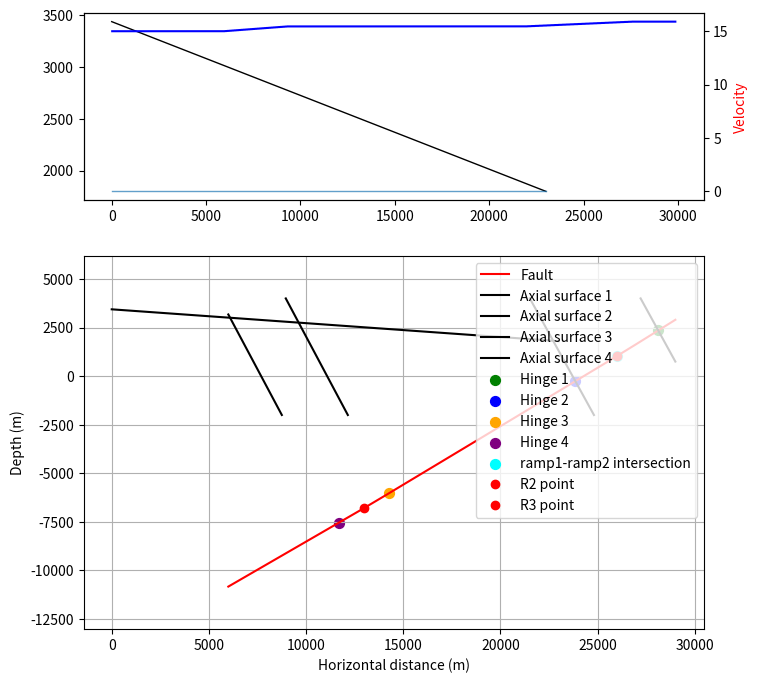

The script that saved this image:
# -*- coding:utf-8 -*-
import numpy as np
import matplotlib.pyplot as plt
import matplotlib.gridspec as gridspec


def compute_fault_and_axial_surfaces(params, Y_topo, Z_topo, Y_insar, Z_insar):
    """
    Compute fault geometry, axial surfaces and surface deformation
    for a trishear/kink-band kinematic model.

    Parameters
    ----------
    params : dict
        Model parameters (see input file).
    Y_topo, Z_topo : array-like
        Along-profile topography coordinates.
    Y_insar, Z_insar : array-like
        Along-profile InSAR velocities.

    Returns
    -------
    dict with fault geometry, axial surfaces, deformed strata, and
    projected topo/InSAR.
    """
    # ============================================================================
    # PARAMETERS
    # ============================================================================
    beta  = np.deg2rad(params["beta"])
    teta  = np.deg2rad(params["teta"])
    omega = np.deg2rad(params["omega"])

    # Bisector angles for axial surfaces
    alpha  = teta  + (beta  - teta)  / 2
    alpha2 = omega + (teta  - omega) / 2
    coef   = -1 / alpha
    coef2  = -1 / alpha2

    # Fault surface point
    Y_faille = params["Y_faille"]
    Z_faille = params["Z_faille"]

    # Ramp equations  (y = a*x + b)
    aramp1 = np.tan(beta);  bramp1 = Z_faille - aramp1 * Y_faille
    ramp1  = lambda x: aramp1 * x + bramp1

    Y_r2   = params["Y_r2"];  Z_r2 = ramp1(Y_r2)
    aramp2 = np.tan(teta);  bramp2 = Z_r2 - aramp2 * Y_r2
    ramp2  = lambda x: aramp2 * x + bramp2

    Y_r3   = params["Y_r3"];  Z_r3 = ramp2(Y_r3)
    aramp3 = np.tan(omega); bramp3 = Z_r3 - aramp3 * Y_r3
    ramp3  = lambda x: aramp3 * x + bramp3

    # Hinge widths and study extent
    W    = params["W"]
    W2   = params["W2"]
    Ymin = params["Ymin"]
    Ymax = params["Ymax"]

    # Shortening
    Smax  = params["Smax"]
    n_tot = params.get("n_tot", 1)
    di    = params.get("di", 4000)
    deltaS = Smax / n_tot

    # ============================================================================
    # HINGE GEOMETRY
    # ============================================================================
    # Ramp intersection (analytical)
    Ycrois = (bramp2 - bramp1) / (aramp1 - aramp2)
    Zcrois = ramp1(Ycrois)

    # Curvature radii
    Rc  = (W  / 2) / np.sin((beta - teta) / 2)
    Rc2 = (W2 / 2) / np.sin((teta - omega) / 2)

    # Hinge exit points — ramp 1/2 transition
    hypo  = (W  / 2) / np.cos((beta - teta) / 2)
    Ych1  =  Y_r2 + hypo * np.cos(beta);   Zch1 = Z_r2 + hypo * np.sin(beta)
    Ych2  =  Y_r2 - hypo * np.cos(teta);   Zch2 = Z_r2 - hypo * np.sin(teta)

    # Hinge exit points — ramp 2/3 transition
    hypo2 = (W2 / 2) / np.cos((teta - omega) / 2)
    Ych3  =  Y_r3 + hypo2 * np.cos(teta);  Zch3 = Z_r3 + hypo2 * np.sin(teta)
    Ych4  =  Y_r3 - hypo2 * np.cos(omega); Zch4 = Z_r3 - hypo2 * np.sin(omega)

    # Circle centres
    Ycentre  = Ych1 - Rc  * np.sin(beta);  Zcentre  = Zch1 + Rc  * np.cos(beta)
    Ycentre2 = Ych3 - Rc2 * np.sin(teta);  Zcentre2 = Zch3 + Rc2 * np.cos(teta)

    # Rotation-centre bisector lines (coefficients only — no function needed)
    abis  = coef;  bbis  = Zcentre  - abis  * Ycentre
    abis2 = coef2; bbis2 = Zcentre2 - abis2 * Ycentre2

    # Circle equations
    Cercle  = lambda x: Zcentre  - np.sqrt(np.maximum(0, Rc **2 - (x - Ycentre) **2))
    Cercle2 = lambda x: Zcentre2 - np.sqrt(np.maximum(0, Rc2**2 - (x - Ycentre2)**2))

    # ============================================================================
    # FAULT TRACE  (vectorized)
    # ============================================================================
    Yfaille = np.arange(Ymin, Ymax + 1, dtype=float)
    Zfaille = np.where(
        Yfaille < Ych4, ramp3(Yfaille),
        np.where((Yfaille < Ych3), Cercle2(Yfaille),
        np.where((Yfaille < Ych2), ramp2(Yfaille),
        np.where((Yfaille < Ych1), Cercle(Yfaille),
                                   ramp1(Yfaille)))))

    # ============================================================================
    # AXIAL SURFACES
    # ============================================================================
    b_surf1 = Zch1 - Ych1 * coef
    b_surf2 = Zch2 - Ych2 * coef
    b_surf3 = Zch3 - Ych3 * coef2
    b_surf4 = Zch4 - Ych4 * coef2

    Asurf1 = lambda x: coef  * x + b_surf1   # Northern axial surface
    Asurf2 = lambda x: coef  * x + b_surf2   # Northern inner axial surface
    Asurf3 = lambda x: coef2 * x + b_surf3   # Southern inner axial surface
    Asurf4 = lambda x: coef2 * x + b_surf4   # Southern axial surface

    def _clip_surface(Z, Y, zmin=-2000, zmax=4000):
        idx = (Z > zmin) & (Z < zmax)
        return Y[idx], Z[idx]

    Y_asurf1, Z_asurf1 = _clip_surface(Asurf1(Yfaille), Yfaille)
    Y_asurf2, Z_asurf2 = _clip_surface(Asurf2(Yfaille), Yfaille)
    Y_asurf3, Z_asurf3 = _clip_surface(Asurf3(Yfaille), Yfaille)
    Y_asurf4, Z_asurf4 = _clip_surface(Asurf4(Yfaille), Yfaille)

    # ============================================================================
    # PROJECT TOPO AND INSAR
    # ============================================================================
    Y_insar = np.max(Y_insar) - Y_insar
    Y_topo  = np.max(Y_topo)  - Y_topo

    # ============================================================================
    # STRATA DEFORMATION
    # ============================================================================
    angle = np.linspace(np.pi, 2 * np.pi, 10000)

    G_Y0      = np.linspace(0, 30000, di + 1)
    G_Z0      = np.full(di + 1, 3307.0)
    Y_initial = G_Y0.copy()

    deltaZ_char2 = Rc * np.cos(teta)
    deltaY_char2 = Rc * np.sin(teta)

    hyp3 = 0.0
    S = deltaS

    for n in range(1, n_tot + 1):
        Y = G_Y0.copy()
        Z = G_Z0.copy()

        a_traj  = np.tan(teta)
        b_traj  = Z - Y * a_traj
        Ypoint  = (b_traj - b_surf2) / (coef - a_traj)
        Zpoint  = Asurf2(Ypoint)
        Ypoint2 = Ypoint - Rc * np.sin(teta) + Rc * np.sin(beta)
        Zpoint2 = Zpoint + Rc * np.cos(teta) - Rc * np.cos(beta)

        for l in range(di + 1):

            # ── Zone 1: below southern axial surface ──────────────────────────
            if Z[l] < Asurf4(Y[l]):
                a_temp = np.tan(omega)
                b_temp = Z[l] - a_temp * Y[l]
                Yp   = (b_temp - b_surf4) / (coef2 - a_temp)
                hypo = (Yp - Y[l]) / np.cos(omega)

                if S < hypo:
                    Y[l] += S * np.cos(omega)
                    Z[l] += S * np.sin(omega)
                elif S < hypo + Rc2 * (teta - omega):
                    phi    = (S - hypo) / Rc2
                    hypote = 2 * Rc2 * np.sin(phi / 2)
                    jela   = phi / 2 + omega
                    Y[l] += hypote * np.cos(jela) + hypo * np.cos(omega)
                    Z[l] += hypote * np.sin(jela) + hypo * np.sin(omega)
                elif S < hypo + Rc2 * (teta - omega) + hyp3:
                    c      = S - hypo - Rc2 * (teta - omega)
                    hypote = 2 * Rc2 * np.sin((teta - omega) / 2)
                    jela   = (teta - omega) / 2 + omega
                    Y[l] += hypote * np.cos(jela) + hypo * np.cos(omega) + c * np.cos(teta)
                    Z[l] += hypote * np.sin(jela) + hypo * np.sin(omega) + c * np.sin(teta)
                elif S < hypo + Rc2 * (teta - omega) + hyp3 + Rc * (beta - teta):
                    c       = S - hypo - Rc2 * (teta - omega) - hyp3
                    hypote  = 2 * Rc2 * np.sin((teta - omega) / 2)
                    jela    = (teta - omega) / 2 + omega
                    hypote2 = 2 * Rc * np.sin(c / (2 * Rc))
                    jela2   = c / (2 * Rc) + teta
                    Y[l] += hypo*np.cos(omega) + hypote*np.cos(jela) + hyp3*np.cos(teta) + hypote2*np.cos(jela2)
                    Z[l] += hypo*np.sin(omega) + hypote*np.sin(jela) + hyp3*np.sin(teta) + hypote2*np.sin(jela2)
                else:
                    c       = S - hypo - Rc2 * (teta - omega) - hyp3 - Rc * (beta - teta)
                    hypote  = 2 * Rc2 * np.sin((teta - omega) / 2)
                    jela    = (teta - omega) / 2 + omega
                    hypote2 = 2 * Rc * np.sin((beta - teta) / 2)
                    jela2   = (beta - teta) / 2 + teta
                    Y[l] += hypo*np.cos(omega) + hypote*np.cos(jela) + hyp3*np.cos(teta) + hypote2*np.cos(jela2) + c*np.cos(beta)
                    Z[l] += hypo*np.sin(omega) + hypote*np.sin(jela) + hyp3*np.sin(teta) + hypote2*np.sin(jela2) + c*np.sin(beta)

            # ── Zone 2: in southern hinge ─────────────────────────────────────
            elif Z[l] < Asurf3(Y[l]):
                Zc   = Z[l] - Rc2 * np.sin(angle)
                Yc   = Y[l] - Rc2 * np.cos(angle)
                idx  = np.argmin(np.abs(Zc - (Yc * abis2 + bbis2)))
                sol_Y, sol_Z = Yc[idx], Zc[idx]
                dey1 = np.abs(sol_Y - Y[l])
                dez1 = np.abs(sol_Z - Z[l])
                phi3 = np.arctan2(dey1, dez1)
                dist = Rc2 * (teta + phi3) if Y[l] < sol_Y else Rc2 * (teta - phi3)

                dZ1 = Rc2 * np.cos(teta); dY1 = Rc2 * np.sin(teta)
                if Y[l] < sol_Y:
                    Yinta = Y[l] + dey1 + dY1;  Zinta = Z[l] - dZ1 + dez1
                else:
                    Yinta = Y[l] - dey1 + dY1;  Zinta = Z[l] - dZ1 + dez1

                b_ramp_int = Zinta - aramp2 * Yinta
                Yinta2 = (b_ramp_int - b_surf2) / (coef - aramp2)
                Zinta2 = aramp2 * Yinta2 + b_ramp_int
                hyp3   = np.sqrt((Zinta2 - Zinta)**2 + (Yinta2 - Yinta)**2)
                dist_int = dist + hyp3
                dist_tot = dist + hyp3 + Rc * (beta - teta)

                if S < dist:
                    if omega < 0:
                        phi  = S / Rc2
                        rota = np.arccos((Y[l] - sol_Y) / Rc2)
                        Y[l] = sol_Y + Rc2 * np.cos(-rota + phi)
                        Z[l] = sol_Z + Rc2 * np.sin(-rota + phi)
                    else:
                        phi1 = S / Rc2
                        Y[l] = Y[l] - dey1 + Rc2 * np.sin(phi1 + phi3)
                        Z[l] = Z[l] - Rc2 * np.cos(phi1 + phi3) + dez1
                elif S < dist_int:
                    Y[l] = Yinta + (S - dist) * np.cos(teta)
                    Z[l] = Zinta + (S - dist) * np.sin(teta)
                elif S < dist_tot:
                    c    = S - dist - hyp3
                    phi4 = c / Rc
                    Y[l] = Yinta2 - Rc*np.sin(teta) + Rc*np.sin(teta + phi4)
                    Z[l] = Zinta2 + Rc*np.cos(teta) - Rc*np.cos(teta + phi4)
                else:
                    c    = S - dist - hyp3 - Rc * (beta - teta)
                    Y[l] = Yinta2 - Rc*np.sin(teta) + Rc*np.sin(beta) + c*np.cos(beta)
                    Z[l] = Zinta2 + Rc*np.cos(teta) - Rc*np.cos(beta) + c*np.sin(beta)

            # ── Zone 3: between the two hinges ───────────────────────────────
            elif Z[l] < Asurf2(Y[l]):
                Hyp = np.hypot(Ypoint[l] - Y[l], Zpoint[l] - Z[l])
                if S < Hyp:
                    Y[l] += S * np.cos(teta)
                    Z[l] += S * np.sin(teta)
                elif S < Hyp + Rc * (beta - teta):
                    phi  = (S - Hyp) / Rc
                    Y[l] = Ypoint[l] - deltaY_char2 + np.abs(Rc * np.sin(teta + phi))
                    Z[l] = Zpoint[l] - np.abs(Rc * np.cos(teta + phi)) + deltaZ_char2
                else:
                    c    = S - Hyp - Rc * (beta - teta)
                    Y[l] = Ypoint2[l] + c * np.cos(beta)
                    Z[l] = Zpoint2[l] + c * np.sin(beta)

            # ── Zone 4: in northern hinge ─────────────────────────────────────
            elif Z[l] < Asurf1(Y[l]):
                Zc   = Z[l] - Rc * np.sin(angle)
                Yc   = Y[l] - Rc * np.cos(angle)
                idx  = np.argmin(np.abs(Zc - (Yc * abis + bbis)))
                sol_Y, sol_Z = Yc[idx], Zc[idx]
                dez  = np.abs(sol_Z - Z[l])
                dey  = np.abs(sol_Y - Y[l])
                phi3 = np.arctan2(dey, dez)
                hypo = Rc * (beta - phi3)

                if S < hypo:
                    phi1 = S / Rc
                    Y[l] = Y[l] - dey + Rc * np.sin(phi1 + phi3)
                    Z[l] = Z[l] - Rc * np.cos(phi1 + phi3) + dez
                else:
                    Yint = Y[l] - dey + Rc * np.sin(beta)
                    Zint = Z[l] - Rc * np.cos(beta) + dez
                    Y[l] = Yint + (S - hypo) * np.cos(beta)
                    Z[l] = Zint + (S - hypo) * np.sin(beta)

            # ── Zone 5: above northern axial surface ──────────────────────────
            else:
                Y[l] += S * np.cos(beta)
                Z[l] += S * np.sin(beta)

        if n == 1:
            mask               = Y < Y_faille
            Y_save             = Y[mask]
            Z_save             = Z[mask]
            horizontal_shortening = Y_initial[mask] - Y_save

        S += deltaS

    return {
        # Fault trace
        "Yfaille": Yfaille, "Zfaille": Zfaille,
        # Axial surfaces
        "Y_asurf1": Y_asurf1, "Z_asurf1": Z_asurf1,
        "Y_asurf2": Y_asurf2, "Z_asurf2": Z_asurf2,
        "Y_asurf3": Y_asurf3, "Z_asurf3": Z_asurf3,
        "Y_asurf4": Y_asurf4, "Z_asurf4": Z_asurf4,
        # Deformed strata
        "Y_save": Y_save, "Z_save": Z_save,
        "horizontal_shortening": horizontal_shortening,
        # Topo and InSAR (projected)
        "Y_topo": Y_topo, "Z_topo": Z_topo,
        "Y_insar": Y_insar, "Z_insar": Z_insar,
        # Shortening
        "Smax": Smax, "n_tot": n_tot,
        # Hinge points
        "Ych1": Ych1, "Zch1": Zch1,
        "Ych2": Ych2, "Zch2": Zch2,
        "Ych3": Ych3, "Zch3": Zch3,
        "Ych4": Ych4, "Zch4": Zch4,
        # Ramp inflection points
        "Ycrois": Ycrois, "Zcrois": Zcrois,
        "Y_r2": Y_r2, "Z_r2": Z_r2,
        "Y_r3": Y_r3, "Z_r3": Z_r3,
    }


if __name__ == "__main__":
    params = {
        "beta": 32,       # Steep fault segment
        "Y_faille": 29862,
        "Z_faille": 3438,
        "teta": 31,       # Intermediate segment
        "Y_r2": 26000,
        "omega": 30,      # Shallow segment
        "Y_r3": 13000,
        "Ymin": 6000,
        "Ymax": 29000,
        "W": 5000,        # Width of the first hinge
        "W2": 3000,       # Width of the second hinge
        "n_tot": 1,
        "di": 4000,
        "Smax": 30,
    }

    results = compute_fault_and_axial_surfaces(params,
                  Y_topo=np.linspace(6000, 29000, 1000),
                  Z_topo=np.linspace(1800, 3438, 1000),
                  Y_insar=np.linspace(6000, 29000, 500),
                  Z_insar=np.zeros(500))

    fig = plt.figure(layout="constrained", figsize=(8, 8))
    gs  = gridspec.GridSpec(2, 1, height_ratios=[1, 2])
    ax1 = fig.add_subplot(gs[0])
    ax2 = fig.add_subplot(gs[1])
    ax1b = ax1.twinx()

    ax1.plot(results["Y_topo"], results["Z_topo"], color='black', linewidth=1)
    ax1b.plot(results["Y_insar"], results["Z_insar"], linewidth=1, alpha=0.7, label="InSAR")
    ax1b.plot(results["Y_save"], results["Z_save"] - 3307, '-b', label='Computed deformation')
    ax1b.set_ylabel("Velocity", color='r')

    ax2.plot(results["Y_topo"], results["Z_topo"], color="black")
    ax2.set_xlabel('Horizontal distance (m)')
    ax2.set_ylabel('Depth (m)')
    ax2.plot(results["Yfaille"],  results["Zfaille"],  '-r',  label='Fault')
    ax2.plot(results["Y_asurf1"], results["Z_asurf1"], '-k',  label='Axial surface 1')
    ax2.plot(results["Y_asurf2"], results["Z_asurf2"], '-k',  label='Axial surface 2')
    ax2.plot(results["Y_asurf3"], results["Z_asurf3"], '-k',  label='Axial surface 3')
    ax2.plot(results["Y_asurf4"], results["Z_asurf4"], '-k',  label='Axial surface 4')
    ax2.scatter(results["Ych1"], results["Zch1"], color='green',  s=50, label='Hinge 1')
    ax2.scatter(results["Ych2"], results["Zch2"], color='blue',   s=50, label='Hinge 2')
    ax2.scatter(results["Ych3"], results["Zch3"], color='orange', s=50, label='Hinge 3')
    ax2.scatter(results["Ych4"], results["Zch4"], color='purple', s=50, label='Hinge 4')
    ax2.scatter(results["Ycrois"], results["Zcrois"], color='cyan', s=50, label='ramp1-ramp2 intersection')
    ax2.plot(results["Y_r2"], results["Z_r2"], 'or', label='R2 point')
    ax2.plot(results["Y_r3"], results["Z_r3"], 'or', label='R3 point')
    ax2.legend(loc="upper right")
    ax2.grid(True)
    ax2.axis("equal")
    plt.show()
